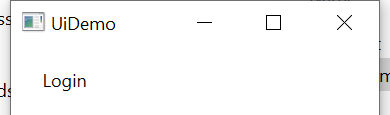
Workflow: InitAllApplications

Step 1: Open Application 'uidemo.exe  UiDemo' on the element in window 'UiDemo' (uidemo.exe)

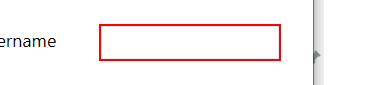
Step 2: type [username] into 'user'

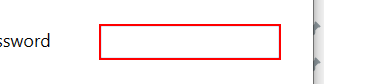
Step 3: type a value into 'pass'

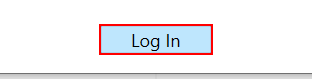
Step 4: click on the push button 'Log In'

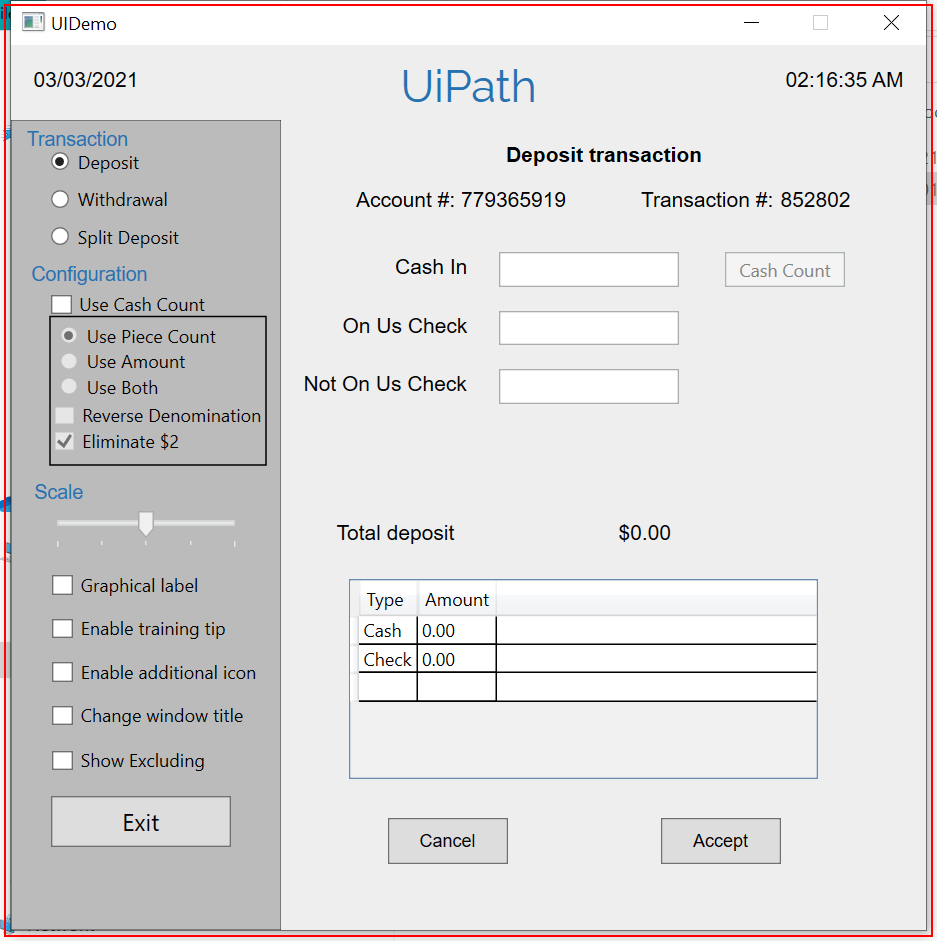
Step 5: find 'uidemo.exe  UIDemo'